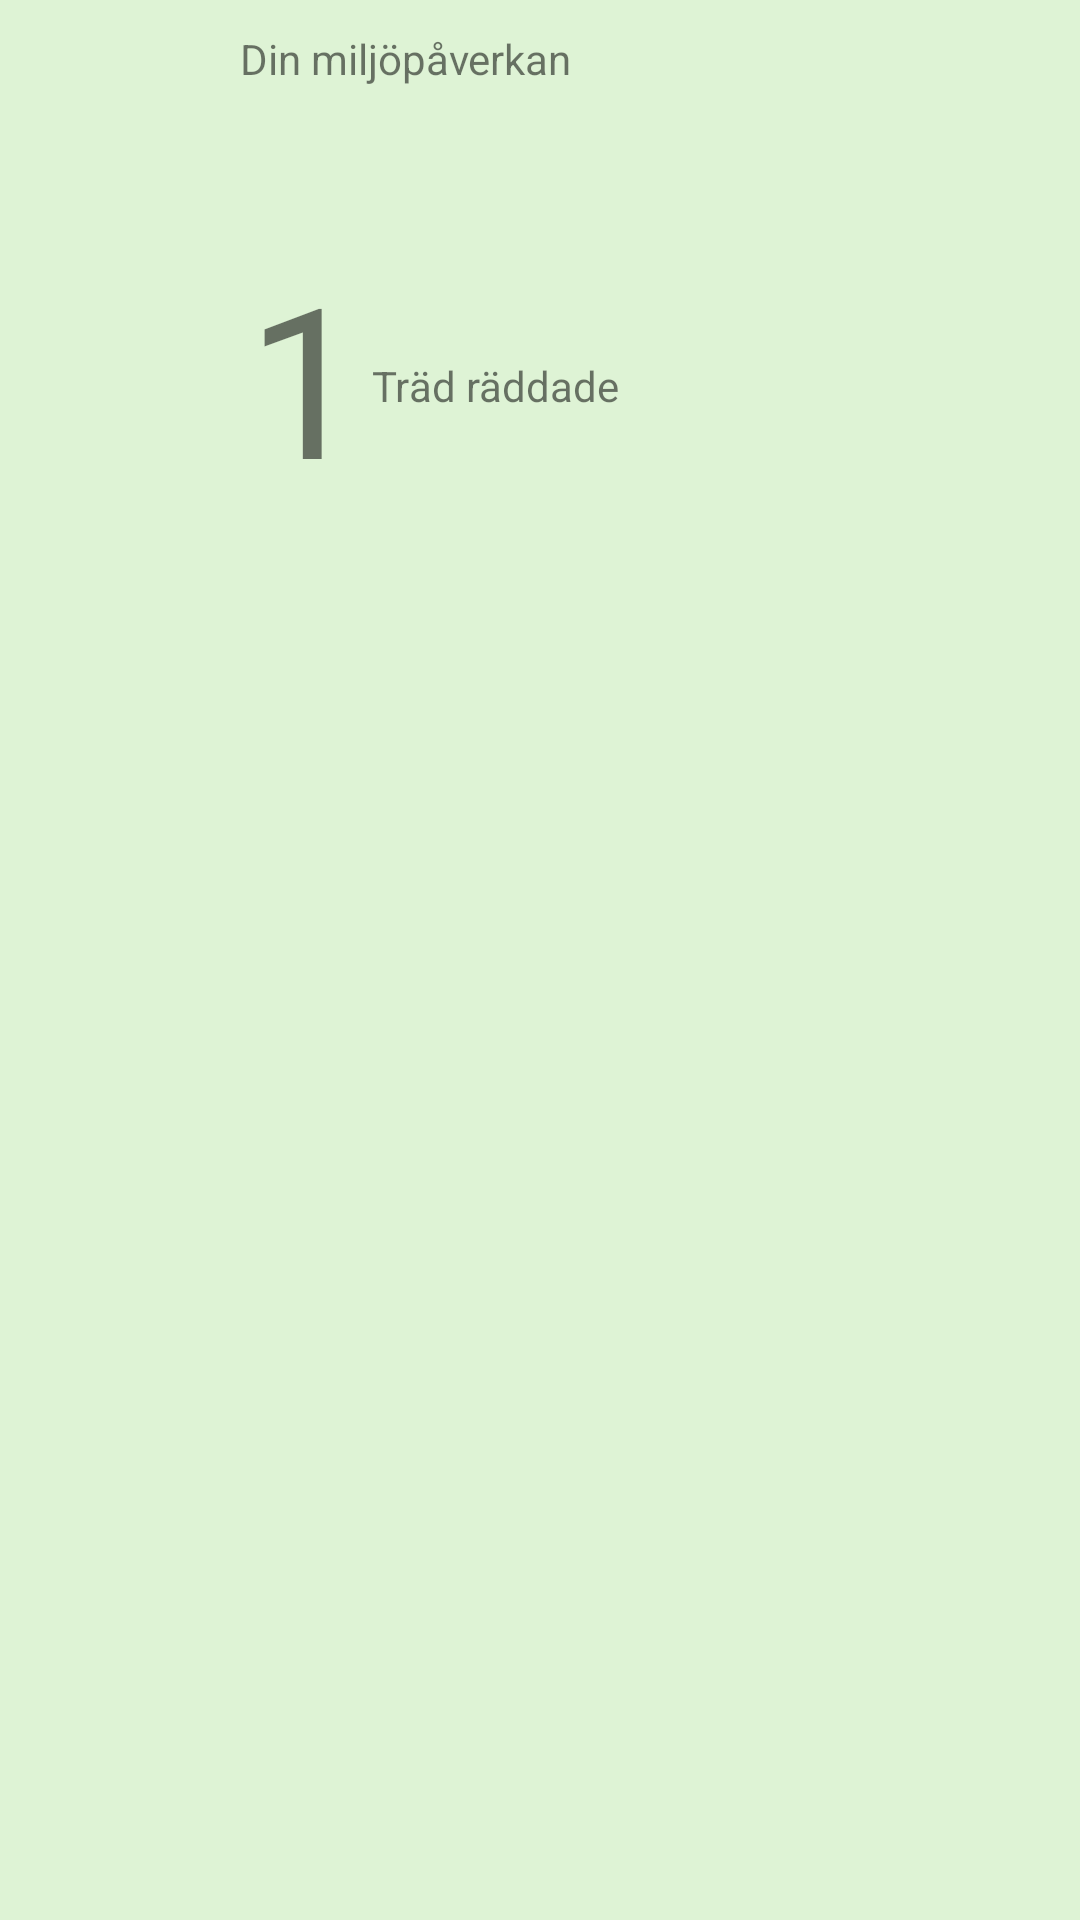

Android layout source for this screen:
<!-- AndroidManifest.xml: application theme Theme.Annonsjakth -->
<!-- res/layout/window_miljo.xml -->
<?xml version="1.0" encoding="utf-8"?>
<androidx.constraintlayout.widget.ConstraintLayout xmlns:android="http://schemas.android.com/apk/res/android"

    android:layout_width="match_parent"
    android:layout_height="wrap_content"
    xmlns:app="http://schemas.android.com/apk/res-auto"
    android:layout_marginHorizontal="20dp"
    android:layout_marginVertical="45dp"
    android:padding="10dp"
    app:layout_constraintStart_toStartOf="parent"
    app:layout_constraintTop_toBottomOf="@+id/btn_buy"

    android:background="#DEF3D5">


        <TextView
            android:id="@+id/txt_miljo"
            android:layout_width="wrap_content"
            android:layout_height="wrap_content"
            android:text="Din miljöpåverkan"
            app:layout_constraintStart_toStartOf="parent"
            app:layout_constraintTop_toTopOf="parent"
            android:layout_marginLeft="70dp"/>

        <ImageView
            android:id="@+id/img_leaf"
            android:layout_width="24dp"
            android:layout_height="24dp"
            android:layout_marginRight="100dp"
            android:src="@drawable/leaf"
            app:layout_constraintEnd_toEndOf="parent"
            app:layout_constraintTop_toTopOf="parent" />

        <TextView
            android:id="@+id/txt_miljoNr"
            android:layout_width="44dp"
            android:layout_height="101dp"
            android:layout_marginLeft="70dp"
            android:layout_marginTop="50dp"
            android:text="1"
            android:textAlignment="center"
            android:textSize="70sp"
            app:layout_constraintStart_toStartOf="parent"
            app:layout_constraintTop_toBottomOf="@+id/txt_miljo" />

        <TextView
            android:id="@+id/txt_miljoSave"
            android:layout_width="wrap_content"
            android:layout_height="wrap_content"
            android:text="Träd räddade"
            android:layout_marginTop="90dp"

            app:layout_constraintStart_toEndOf="@+id/txt_miljoNr"
            app:layout_constraintTop_toBottomOf="@+id/txt_miljo" />

    </androidx.constraintlayout.widget.ConstraintLayout>
<!-- resources referenced by this layout -->
<resources>
  <style name="Theme.Annonsjakth" parent="Theme.MaterialComponents.DayNight.DarkActionBar">
          
          <item name="colorPrimary">#DC5474</item>
          <item name="colorPrimaryVariant">#DC5474</item>
          <item name="colorOnPrimary">@color/white</item>
          
          <item name="colorSecondary">#E67D7D</item>
          <item name="colorSecondaryVariant">#870127</item>
          <item name="colorOnSecondary">@color/black</item>
          
          <item name="android:statusBarColor">?attr/colorPrimaryVariant</item>
          
      </style>
  <!-- not gathered from this repository: default colours our renderer supplied (Android Studio template values) -->
  <color name="black">#FF000000</color>
  <color name="white">#FFFFFFFF</color>
</resources>
